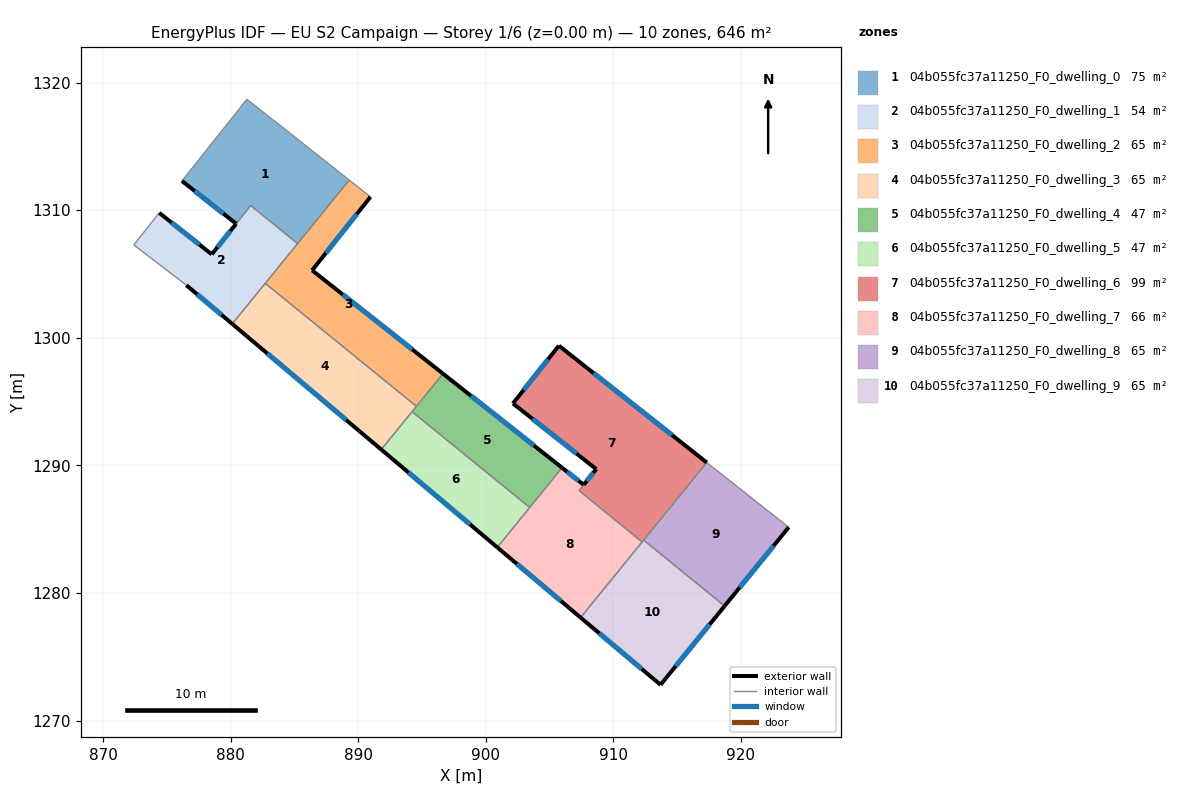
=== STOREY PLAN SPEC (per zone: floor XY polygon, exterior-wall plan segments, windows/doors) ===
zone 1: 04b055fc37a11250_F0_dwelling_0  (74.7 m²)
  floor: (884.63, 1316.06) (889.30, 1312.37) (885.25, 1307.39) (881.58, 1310.38) (880.44, 1308.95) (876.19, 1312.30) (881.28, 1318.70)
  exterior wall: (876.19, 1312.30) – (880.44, 1308.95)  [5.4 m]
    window: (877.19, 1311.51) – (879.44, 1309.74)  [4.6 m²]
  interior walls: 6
zone 2: 04b055fc37a11250_F0_dwelling_1  (54.5 m²)
  floor: (885.25, 1307.39) (880.13, 1301.10) (876.54, 1304.13) (872.42, 1307.29) (874.41, 1309.80) (878.53, 1306.55) (880.44, 1308.95) (881.59, 1310.38)
  exterior wall: (876.54, 1304.13) – (880.13, 1301.10)  [4.7 m]
    window: (877.38, 1303.42) – (879.29, 1301.81)  [4.0 m²]
  exterior wall: (878.53, 1306.55) – (874.41, 1309.80)  [5.2 m]
    window: (877.56, 1307.31) – (875.38, 1309.04)  [4.4 m²]
  exterior wall: (880.44, 1308.95) – (878.53, 1306.55)  [3.1 m]
    window: (879.99, 1308.38) – (878.97, 1307.11)  [2.6 m²]
  interior walls: 6
zone 3: 04b055fc37a11250_F0_dwelling_2  (64.6 m²)
  floor: (890.97, 1311.05) (886.39, 1305.30) (896.65, 1297.20) (894.57, 1294.64) (882.72, 1304.28) (889.30, 1312.37)
  exterior wall: (896.65, 1297.20) – (886.39, 1305.30)  [13.1 m]
    window: (894.24, 1299.10) – (888.80, 1303.39)  [11.0 m²]
  exterior wall: (886.39, 1305.30) – (890.97, 1311.05)  [7.4 m]
    window: (887.47, 1306.65) – (889.89, 1309.70)  [6.2 m²]
  interior walls: 5
zone 4: 04b055fc37a11250_F0_dwelling_3  (64.6 m²)
  floor: (894.57, 1294.64) (891.81, 1291.25) (880.13, 1301.10) (882.72, 1304.28)
  exterior wall: (880.13, 1301.10) – (891.81, 1291.25)  [15.3 m]
    window: (882.88, 1298.79) – (889.07, 1293.56)  [12.9 m²]
  interior walls: 4
zone 5: 04b055fc37a11250_F0_dwelling_4  (46.7 m²)
  floor: (905.98, 1289.83) (903.45, 1286.71) (894.22, 1294.22) (896.65, 1297.20)
  exterior wall: (905.98, 1289.83) – (896.65, 1297.20)  [11.9 m]
    window: (903.79, 1291.56) – (898.84, 1295.47)  [10.0 m²]
  interior walls: 4
zone 6: 04b055fc37a11250_F0_dwelling_5  (46.7 m²)
  floor: (903.45, 1286.71) (900.90, 1283.58) (891.81, 1291.25) (894.22, 1294.22)
  exterior wall: (891.81, 1291.25) – (900.90, 1283.58)  [11.9 m]
    window: (893.95, 1289.45) – (898.77, 1285.38)  [10.0 m²]
  interior walls: 3
zone 7: 04b055fc37a11250_F0_dwelling_6  (99.2 m²)
  floor: (917.32, 1290.23) (912.26, 1284.01) (907.32, 1288.03) (908.66, 1289.72) (902.13, 1294.86) (905.73, 1299.39)
  exterior wall: (908.66, 1289.72) – (907.68, 1288.49)  [1.6 m]
    window: (908.43, 1289.43) – (907.91, 1288.78)  [1.3 m²]
  exterior wall: (902.13, 1294.86) – (908.66, 1289.72)  [8.3 m]
    window: (903.66, 1293.65) – (907.12, 1290.93)  [7.0 m²]
  exterior wall: (905.73, 1299.39) – (902.13, 1294.86)  [5.8 m]
    window: (904.89, 1298.33) – (902.98, 1295.93)  [4.9 m²]
  exterior wall: (917.32, 1290.23) – (905.73, 1299.39)  [14.8 m]
    window: (914.60, 1292.38) – (908.45, 1297.24)  [12.5 m²]
  interior walls: 4
zone 8: 04b055fc37a11250_F0_dwelling_7  (65.8 m²)
  floor: (907.68, 1288.49) (907.31, 1288.03) (912.26, 1284.01) (907.43, 1278.08) (900.90, 1283.58) (905.98, 1289.83)
  exterior wall: (900.90, 1283.58) – (907.43, 1278.08)  [8.5 m]
    window: (902.44, 1282.29) – (905.90, 1279.37)  [7.2 m²]
  exterior wall: (907.68, 1288.49) – (905.98, 1289.83)  [2.2 m]
    window: (907.28, 1288.80) – (906.38, 1289.51)  [1.8 m²]
  interior walls: 5
zone 9: 04b055fc37a11250_F0_dwelling_8  (64.6 m²)
  floor: (923.74, 1285.16) (918.72, 1278.99) (912.38, 1284.15) (917.32, 1290.23)
  exterior wall: (918.72, 1278.99) – (923.74, 1285.16)  [8.0 m]
    window: (919.90, 1280.44) – (922.56, 1283.71)  [6.7 m²]
  interior walls: 3
zone 10: 04b055fc37a11250_F0_dwelling_9  (64.6 m²)
  floor: (918.72, 1278.99) (913.70, 1272.81) (907.43, 1278.08) (912.38, 1284.15)
  exterior wall: (907.43, 1278.08) – (913.70, 1272.81)  [8.2 m]
    window: (908.90, 1276.84) – (912.23, 1274.05)  [6.9 m²]
  exterior wall: (913.70, 1272.81) – (918.72, 1278.99)  [8.0 m]
    window: (914.88, 1274.26) – (917.54, 1277.54)  [6.7 m²]
  interior walls: 3

=== DERIVED (storey summary) ===
Building: EU S2 Campaign
Storey: 1 of 6  (floor level z = 0.00 m)
Storey gross floor area: 646.2 m²
Zones on this storey: 10
  - 04b055fc37a11250_F0_dwelling_0: floor 74.7 m²; exterior wall 5.4 m (16.2 m²); 1 window(s) 4.6 m²; WWR 28.1%
  - 04b055fc37a11250_F0_dwelling_1: floor 54.5 m²; exterior wall 13.0 m (39.0 m²); 3 window(s) 11.0 m²; WWR 28.1%
  - 04b055fc37a11250_F0_dwelling_2: floor 64.6 m²; exterior wall 20.4 m (61.3 m²); 2 window(s) 17.2 m²; WWR 28.1%
  - 04b055fc37a11250_F0_dwelling_3: floor 64.6 m²; exterior wall 15.3 m (45.8 m²); 1 window(s) 12.9 m²; WWR 28.1%
  - 04b055fc37a11250_F0_dwelling_4: floor 46.7 m²; exterior wall 11.9 m (35.7 m²); 1 window(s) 10.0 m²; WWR 28.1%
  - 04b055fc37a11250_F0_dwelling_5: floor 46.7 m²; exterior wall 11.9 m (35.7 m²); 1 window(s) 10.0 m²; WWR 28.1%
  - 04b055fc37a11250_F0_dwelling_6: floor 99.2 m²; exterior wall 30.4 m (91.3 m²); 4 window(s) 25.7 m²; WWR 28.1%
  - 04b055fc37a11250_F0_dwelling_7: floor 65.8 m²; exterior wall 10.7 m (32.1 m²); 2 window(s) 9.0 m²; WWR 28.1%
  - 04b055fc37a11250_F0_dwelling_8: floor 64.6 m²; exterior wall 8.0 m (23.9 m²); 1 window(s) 6.7 m²; WWR 28.1%
  - 04b055fc37a11250_F0_dwelling_9: floor 64.6 m²; exterior wall 16.1 m (48.4 m²); 2 window(s) 13.6 m²; WWR 28.1%
Zone adjacency (shared interzone walls):
  - 04b055fc37a11250_F0_dwelling_0 ↔ 04b055fc37a11250_F0_dwelling_1
  - 04b055fc37a11250_F0_dwelling_0 ↔ 04b055fc37a11250_F0_dwelling_2
  - 04b055fc37a11250_F0_dwelling_1 ↔ 04b055fc37a11250_F0_dwelling_2
  - 04b055fc37a11250_F0_dwelling_1 ↔ 04b055fc37a11250_F0_dwelling_3
  - 04b055fc37a11250_F0_dwelling_2 ↔ 04b055fc37a11250_F0_dwelling_3
  - 04b055fc37a11250_F0_dwelling_2 ↔ 04b055fc37a11250_F0_dwelling_4
  - 04b055fc37a11250_F0_dwelling_3 ↔ 04b055fc37a11250_F0_dwelling_4
  - 04b055fc37a11250_F0_dwelling_3 ↔ 04b055fc37a11250_F0_dwelling_5
  - 04b055fc37a11250_F0_dwelling_4 ↔ 04b055fc37a11250_F0_dwelling_5
  - 04b055fc37a11250_F0_dwelling_4 ↔ 04b055fc37a11250_F0_dwelling_7
  - 04b055fc37a11250_F0_dwelling_5 ↔ 04b055fc37a11250_F0_dwelling_7
  - 04b055fc37a11250_F0_dwelling_6 ↔ 04b055fc37a11250_F0_dwelling_7
  - 04b055fc37a11250_F0_dwelling_6 ↔ 04b055fc37a11250_F0_dwelling_8
  - 04b055fc37a11250_F0_dwelling_6 ↔ 04b055fc37a11250_F0_dwelling_9
  - 04b055fc37a11250_F0_dwelling_7 ↔ 04b055fc37a11250_F0_dwelling_9
  - 04b055fc37a11250_F0_dwelling_8 ↔ 04b055fc37a11250_F0_dwelling_9